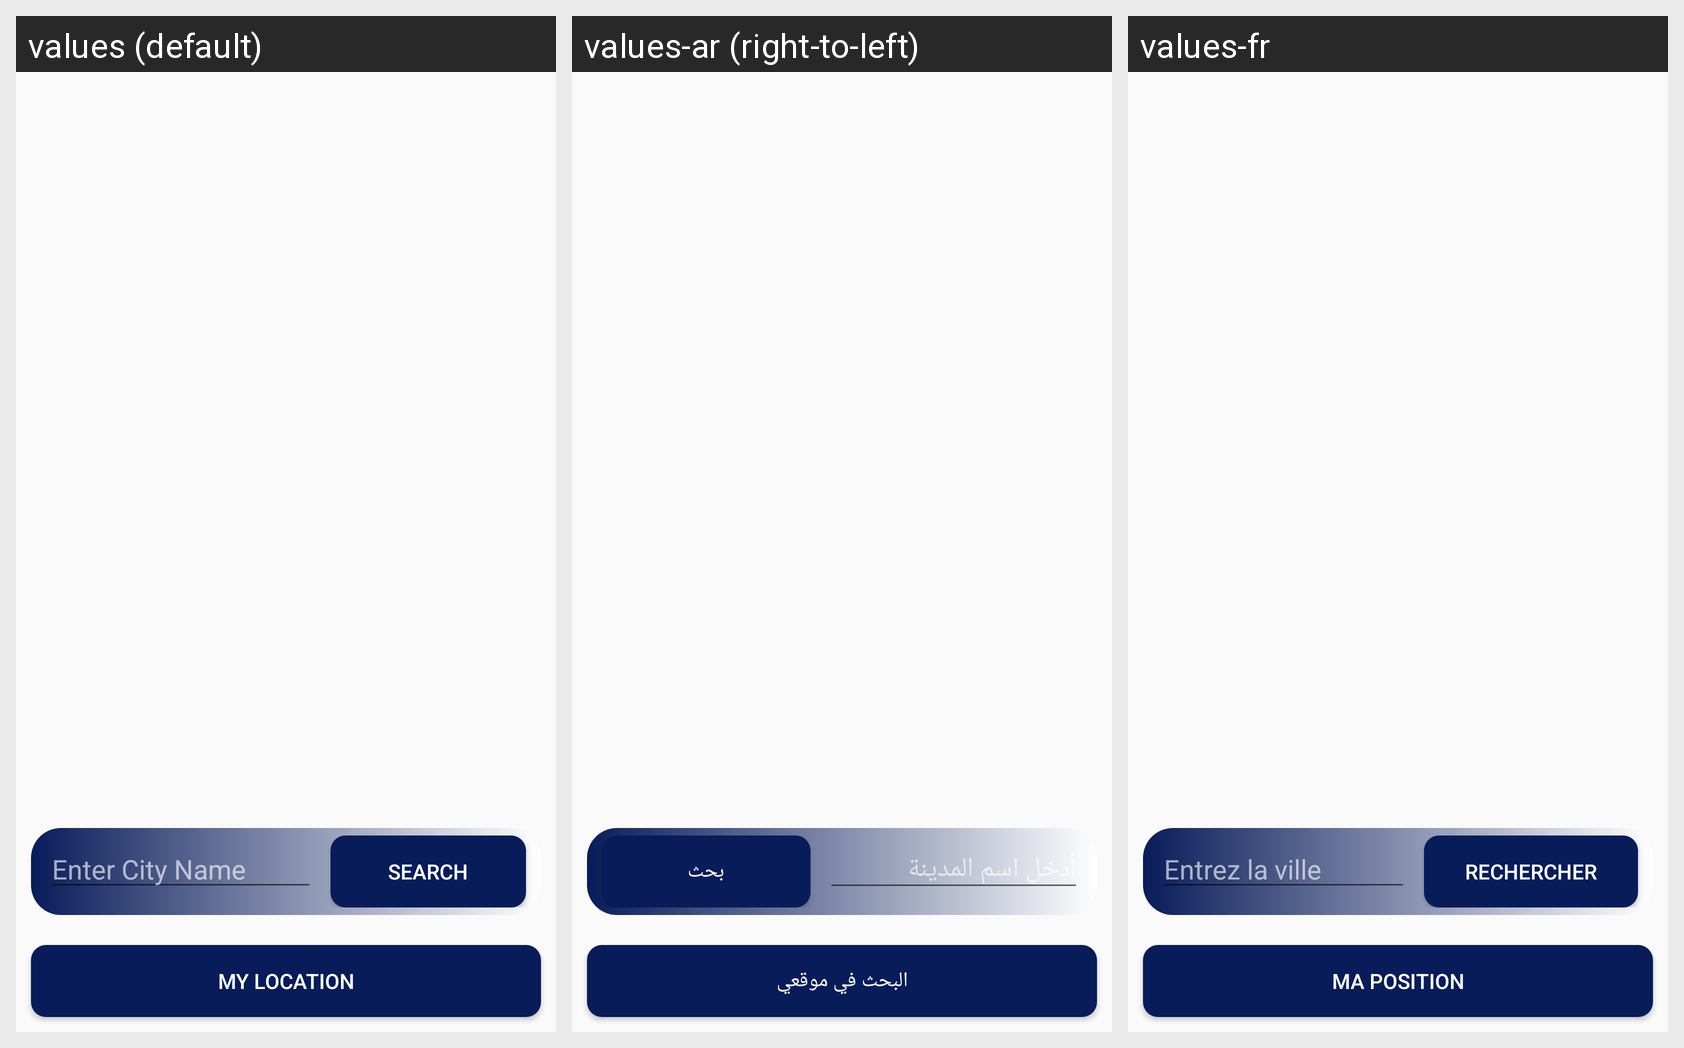

Locale-by-locale string values for the Android screen shown in this grid:
Android screen res/layout/activity_main.xml rendered under 3 locales, left to right: values (default), values-ar (right-to-left), values-fr. Device: Nexus 5 (rendered at 1080×1920; each locale shown at half size, 540×960, under a caption strip naming it); theme AppTheme.
Strings drawn on this screen, with the default value and each locale's value (text and hints the layout hard-codes, and strings that could not be matched under every locale, appear in the picture but are not listed):

enter_city_name
  values: Enter City Name
  values-ar: أدخل اسم المدينة
  values-fr: Entrez la ville

search
  values: Search
  values-ar: بحث
  values-fr: Rechercher

my_location
  values: My Location
  values-ar: البحث في موقعي
  values-fr: Ma Position
